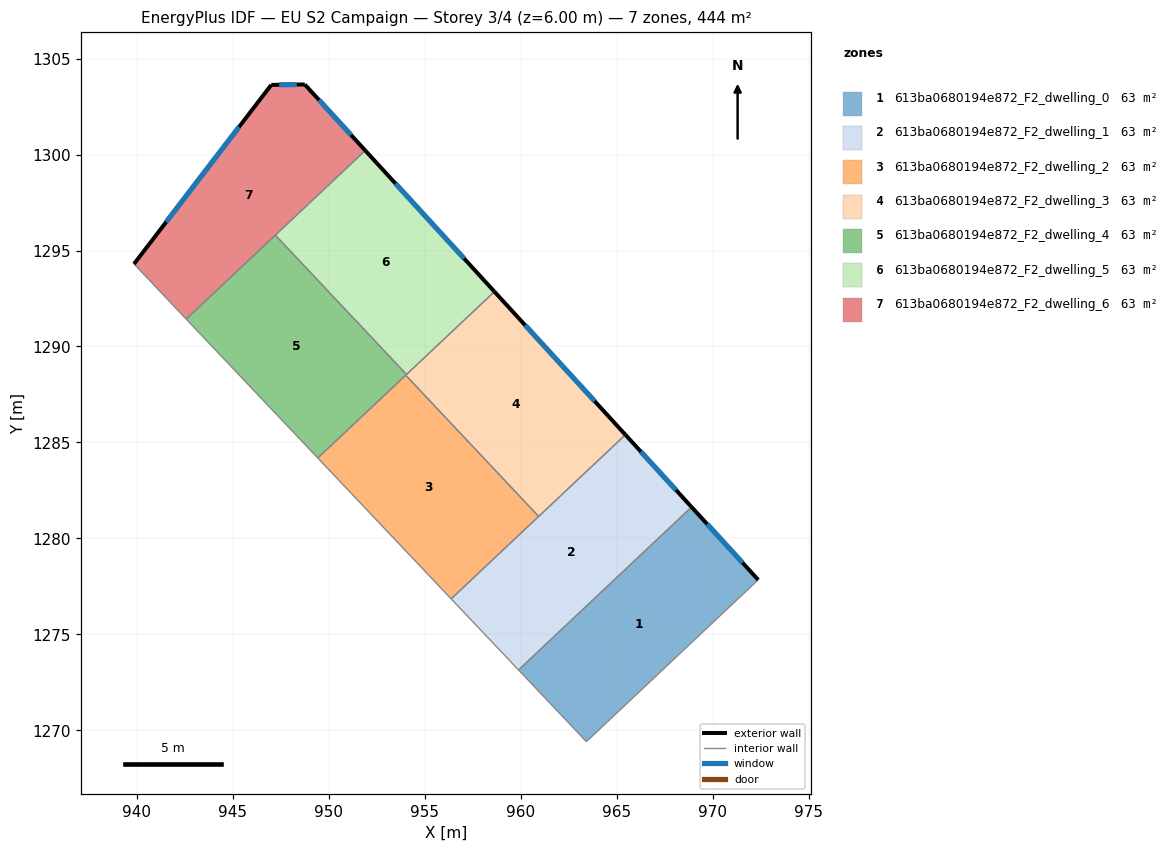
=== STOREY PLAN SPEC (per zone: floor XY polygon, exterior-wall plan segments, windows/doors) ===
zone 1: 613ba0680194e872_F2_dwelling_0  (63.4 m²)
  floor: (968.90, 1281.63) (972.37, 1277.84) (963.42, 1269.41) (959.88, 1273.15)
  exterior wall: (972.37, 1277.84) – (968.90, 1281.63)  [5.1 m]
    window: (971.56, 1278.73) – (969.71, 1280.74)  [4.3 m²]
  interior walls: 3
zone 2: 613ba0680194e872_F2_dwelling_1  (63.4 m²)
  floor: (965.45, 1285.40) (968.90, 1281.63) (959.88, 1273.15) (956.37, 1276.85)
  exterior wall: (968.90, 1281.63) – (965.45, 1285.40)  [5.1 m]
    window: (968.09, 1282.52) – (966.26, 1284.52)  [4.3 m²]
  interior walls: 4
zone 3: 613ba0680194e872_F2_dwelling_2  (63.4 m²)
  floor: (954.01, 1288.50) (960.93, 1281.15) (956.37, 1276.85) (949.42, 1284.19)
  interior walls: 4
zone 4: 613ba0680194e872_F2_dwelling_3  (63.4 m²)
  floor: (958.63, 1292.86) (965.45, 1285.40) (960.93, 1281.15) (954.01, 1288.50)
  exterior wall: (965.45, 1285.40) – (958.63, 1292.86)  [10.1 m]
    window: (963.85, 1287.15) – (960.23, 1291.11)  [8.5 m²]
  interior walls: 4
zone 5: 613ba0680194e872_F2_dwelling_4  (63.4 m²)
  floor: (947.21, 1295.80) (954.05, 1288.54) (949.42, 1284.19) (942.57, 1291.43)
  interior walls: 5
zone 6: 613ba0680194e872_F2_dwelling_5  (63.4 m²)
  floor: (951.90, 1300.21) (958.63, 1292.86) (954.05, 1288.54) (947.21, 1295.80)
  exterior wall: (958.63, 1292.86) – (951.90, 1300.21)  [10.0 m]
    window: (957.05, 1294.58) – (953.48, 1298.48)  [8.4 m²]
  interior walls: 3
zone 7: 613ba0680194e872_F2_dwelling_6  (63.4 m²)
  floor: (948.75, 1303.65) (951.90, 1300.21) (942.57, 1291.43) (939.85, 1294.30) (947.00, 1303.63)
  exterior wall: (947.00, 1303.63) – (939.85, 1294.30)  [11.8 m]
    window: (945.32, 1301.44) – (941.53, 1296.49)  [9.9 m²]
  exterior wall: (948.75, 1303.65) – (947.00, 1303.63)  [1.7 m]
    window: (948.34, 1303.65) – (947.41, 1303.63)  [1.5 m²]
  exterior wall: (951.90, 1300.21) – (948.75, 1303.65)  [4.7 m]
    window: (951.16, 1301.02) – (949.49, 1302.84)  [3.9 m²]
  interior walls: 3

=== DERIVED (storey summary) ===
Building: EU S2 Campaign
Storey: 3 of 4  (floor level z = 6.00 m)
Storey gross floor area: 444.1 m²
Zones on this storey: 7
  - 613ba0680194e872_F2_dwelling_0: floor 63.4 m²; exterior wall 5.1 m (15.4 m²); 1 window(s) 4.3 m²; WWR 28.1%
  - 613ba0680194e872_F2_dwelling_1: floor 63.4 m²; exterior wall 5.1 m (15.3 m²); 1 window(s) 4.3 m²; WWR 28.1%
  - 613ba0680194e872_F2_dwelling_2: floor 63.4 m²
  - 613ba0680194e872_F2_dwelling_3: floor 63.4 m²; exterior wall 10.1 m (30.3 m²); 1 window(s) 8.5 m²; WWR 28.1%
  - 613ba0680194e872_F2_dwelling_4: floor 63.4 m²
  - 613ba0680194e872_F2_dwelling_5: floor 63.4 m²; exterior wall 10.0 m (29.9 m²); 1 window(s) 8.4 m²; WWR 28.1%
  - 613ba0680194e872_F2_dwelling_6: floor 63.4 m²; exterior wall 18.2 m (54.5 m²); 3 window(s) 15.3 m²; WWR 28.1%
Zone adjacency (shared interzone walls):
  - 613ba0680194e872_F2_dwelling_0 ↔ 613ba0680194e872_F2_dwelling_1
  - 613ba0680194e872_F2_dwelling_1 ↔ 613ba0680194e872_F2_dwelling_2
  - 613ba0680194e872_F2_dwelling_1 ↔ 613ba0680194e872_F2_dwelling_3
  - 613ba0680194e872_F2_dwelling_2 ↔ 613ba0680194e872_F2_dwelling_3
  - 613ba0680194e872_F2_dwelling_2 ↔ 613ba0680194e872_F2_dwelling_4
  - 613ba0680194e872_F2_dwelling_3 ↔ 613ba0680194e872_F2_dwelling_4
  - 613ba0680194e872_F2_dwelling_3 ↔ 613ba0680194e872_F2_dwelling_5
  - 613ba0680194e872_F2_dwelling_4 ↔ 613ba0680194e872_F2_dwelling_5
  - 613ba0680194e872_F2_dwelling_4 ↔ 613ba0680194e872_F2_dwelling_6
  - 613ba0680194e872_F2_dwelling_5 ↔ 613ba0680194e872_F2_dwelling_6